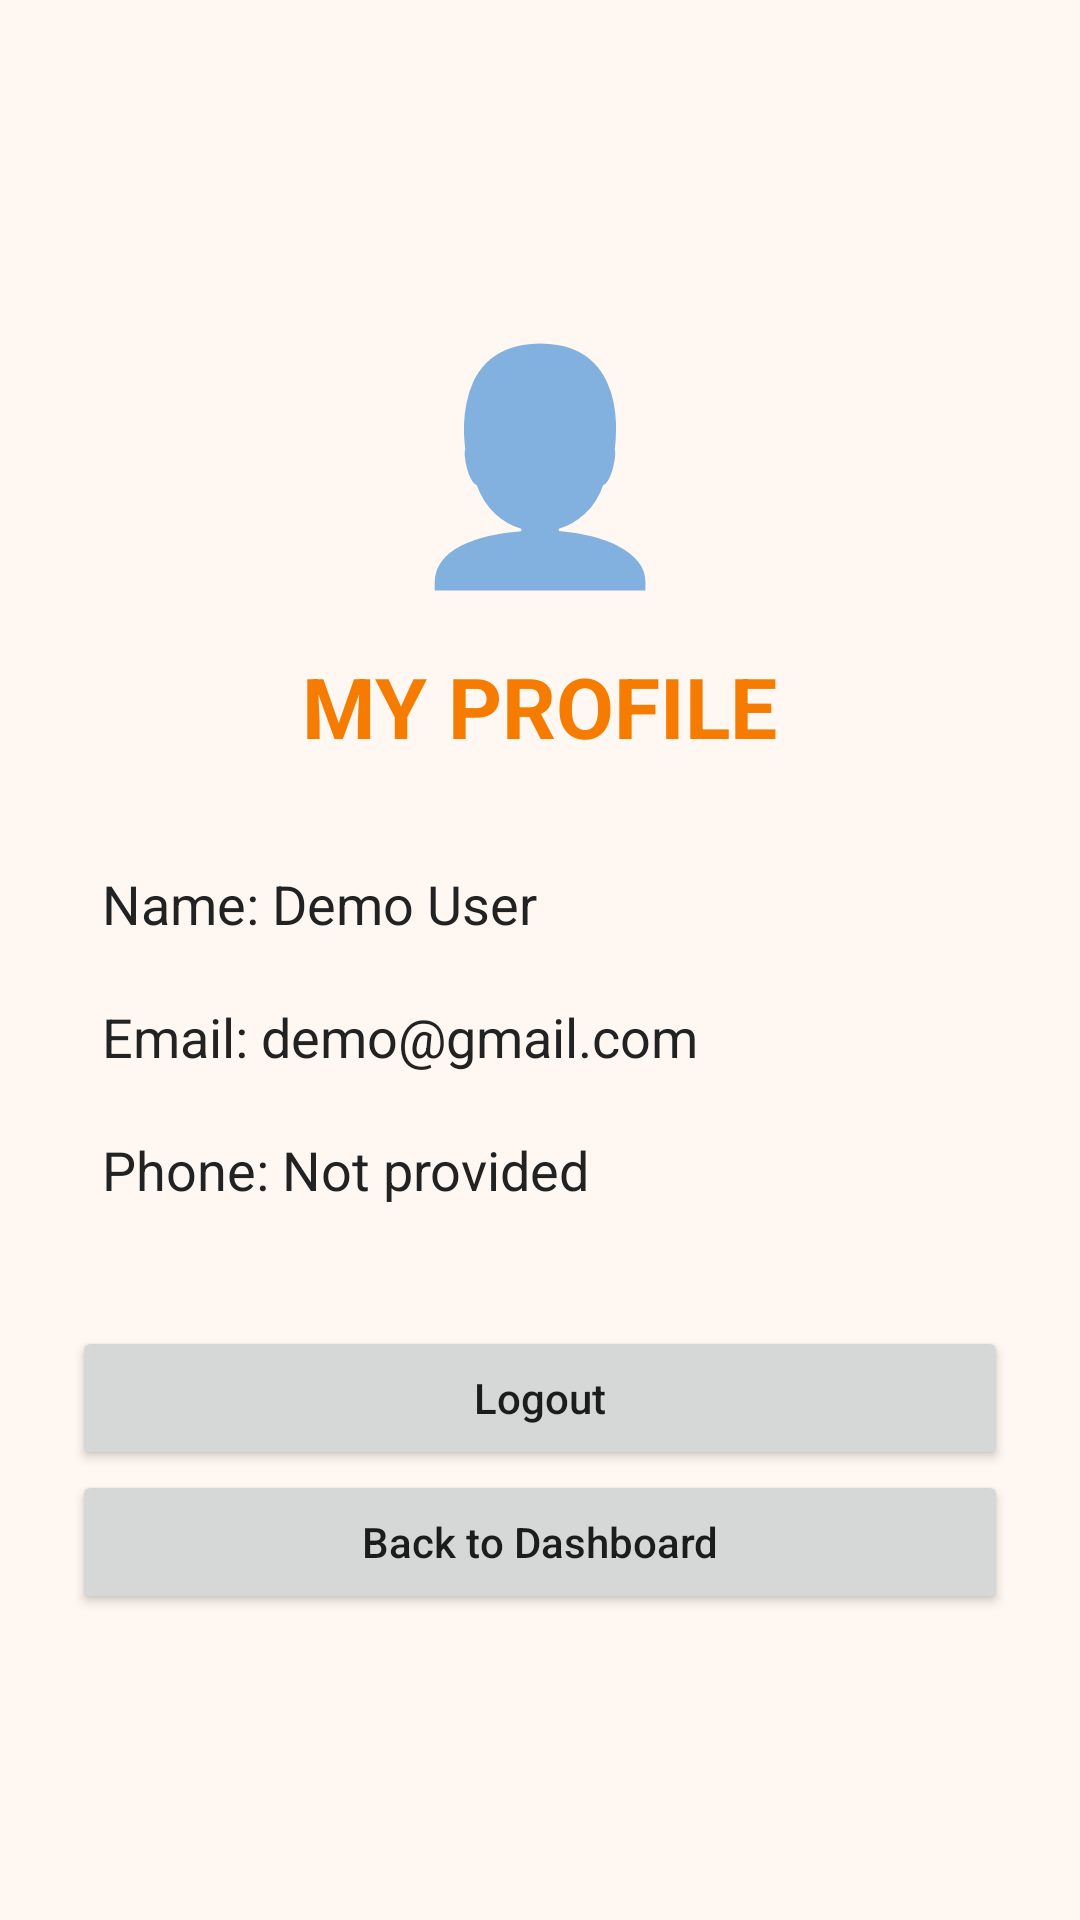

Android layout source for this screen:
<!-- AndroidManifest.xml: application theme Theme.Weblogin -->
<!-- res/layout/activity_profile.xml -->
<?xml version="1.0" encoding="utf-8"?>
<LinearLayout
    xmlns:android="http://schemas.android.com/apk/res/android"
    android:layout_width="match_parent"
    android:layout_height="match_parent"
    android:orientation="vertical"
    android:gravity="center"
    android:padding="24dp"
    android:background="@color/shop_background">

    <TextView
        android:layout_width="wrap_content"
        android:layout_height="wrap_content"
        android:text="👤"
        android:textSize="75sp"
        android:layout_marginBottom="15dp"/>

    <TextView
        android:layout_width="wrap_content"
        android:layout_height="wrap_content"
        android:text="MY PROFILE"
        android:textSize="28sp"
        android:textStyle="bold"
        android:textColor="@color/shop_accent"
        android:layout_marginBottom="25dp"/>

    <TextView
        android:id="@+id/txtProfileName"
        android:layout_width="match_parent"
        android:layout_height="wrap_content"
        android:text="Name: Demo User"
        android:textSize="18sp"
        android:textColor="@color/shop_text"
        android:padding="10dp"/>

    <TextView
        android:id="@+id/txtProfileEmail"
        android:layout_width="match_parent"
        android:layout_height="wrap_content"
        android:text="Email: demo@gmail.com"
        android:textSize="18sp"
        android:textColor="@color/shop_text"
        android:padding="10dp"/>

    <TextView
        android:id="@+id/txtProfilePhone"
        android:layout_width="match_parent"
        android:layout_height="wrap_content"
        android:text="Phone: Not provided"
        android:textSize="18sp"
        android:textColor="@color/shop_text"
        android:padding="10dp"/>

    <Button
        android:id="@+id/btnLogout"
        android:layout_width="match_parent"
        android:layout_height="wrap_content"
        android:text="Logout"
        android:textAllCaps="false"
        android:layout_marginTop="30dp"/>

    <Button
        android:id="@+id/btnBackDashboard"
        android:layout_width="match_parent"
        android:layout_height="wrap_content"
        android:text="Back to Dashboard"
        android:textAllCaps="false"/>

</LinearLayout>
<!-- resources referenced by this layout -->
<resources>
  <color name="shop_accent">#F57C00</color>
  <color name="shop_background">#FFF8F2</color>
  <color name="shop_text">#222222</color>
  <style name="Theme.Weblogin" parent="Theme.AppCompat.DayNight.NoActionBar">
  
          <item name="colorPrimary">@color/shop_accent</item>
          <item name="colorAccent">@color/shop_accent</item>
  
      </style>
</resources>
